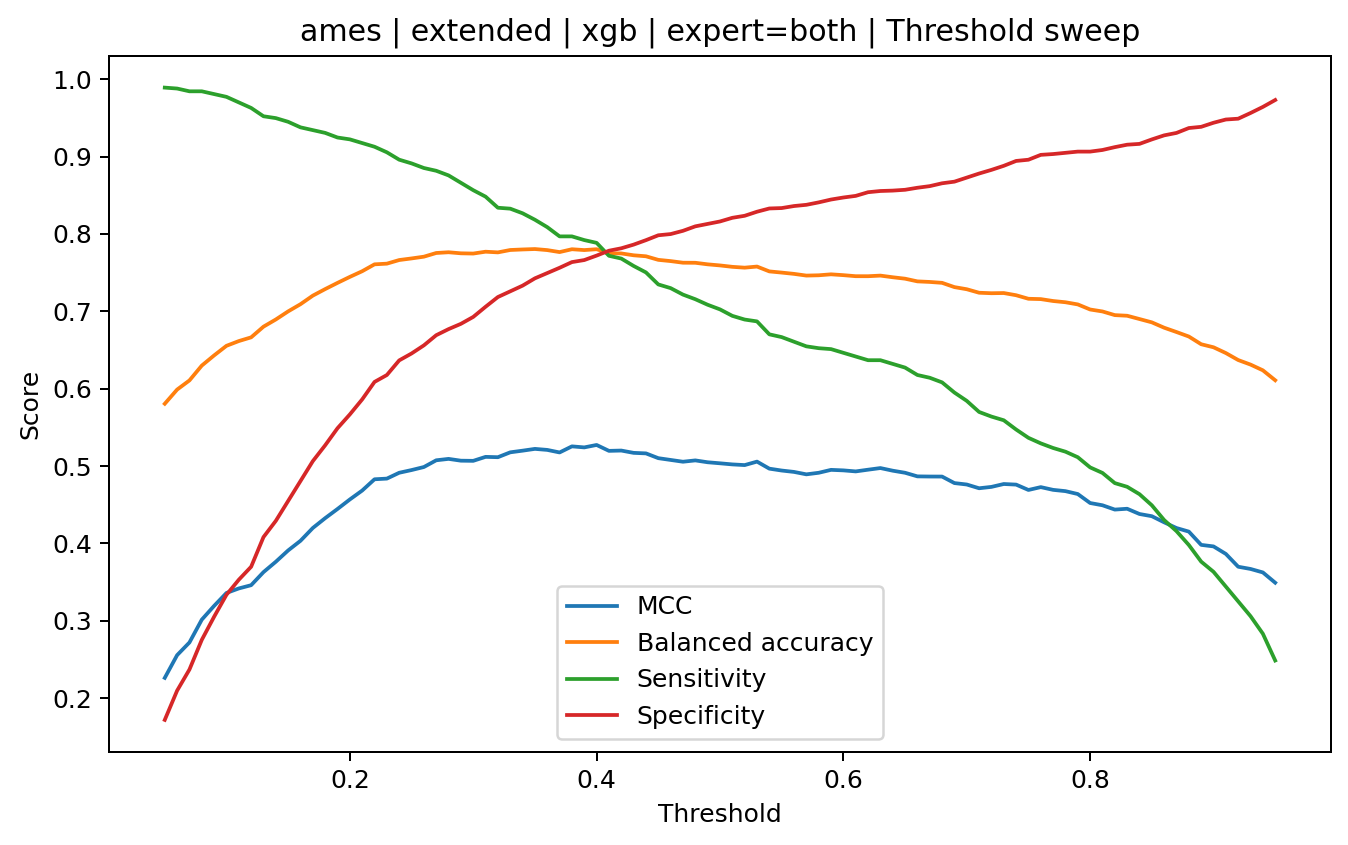

The file beside this chart, header and first rows:
threshold, tn, fp, fn, tp, sensitivity, specificity, balanced_accuracy, mcc
0.05, 327, 1577, 9, 828, 0.9892, 0.1717, 0.5805, 0.2261
0.06, 399, 1505, 10, 827, 0.9881, 0.2096, 0.5988, 0.2554
0.07, 451, 1453, 13, 824, 0.9845, 0.2369, 0.6107, 0.2718
0.08, 524, 1380, 13, 824, 0.9845, 0.2752, 0.6298, 0.3013
0.09, 581, 1323, 16, 821, 0.9809, 0.3051, 0.643, 0.3192
0.1, 635, 1269, 19, 818, 0.9773, 0.3335, 0.6554, 0.3358
0.11, 672, 1232, 25, 812, 0.9701, 0.3529, 0.6615, 0.3417
0.12, 704, 1200, 31, 806, 0.963, 0.3697, 0.6664, 0.3459
0.13, 777, 1127, 40, 797, 0.9522, 0.4081, 0.6801, 0.3628
0.14, 817, 1087, 42, 795, 0.9498, 0.4291, 0.6895, 0.3762
0.15, 866, 1038, 46, 791, 0.945, 0.4548, 0.6999, 0.3909
0.16, 915, 989, 52, 785, 0.9379, 0.4806, 0.7092, 0.4033
0.17, 964, 940, 55, 782, 0.9343, 0.5063, 0.7203, 0.4199
0.18, 1003, 901, 58, 779, 0.9307, 0.5268, 0.7287, 0.4326
0.19, 1045, 859, 63, 774, 0.9247, 0.5488, 0.7368, 0.4444
0.2, 1079, 825, 65, 772, 0.9223, 0.5667, 0.7445, 0.4567
0.21, 1116, 788, 69, 768, 0.9176, 0.5861, 0.7518, 0.4683
0.22, 1159, 745, 73, 764, 0.9128, 0.6087, 0.7608, 0.4828
0.23, 1176, 728, 79, 758, 0.9056, 0.6176, 0.7616, 0.4837
0.24, 1212, 692, 87, 750, 0.8961, 0.6366, 0.7663, 0.4913
0.25, 1229, 675, 91, 746, 0.8913, 0.6455, 0.7684, 0.4948
0.26, 1249, 655, 96, 741, 0.8853, 0.656, 0.7706, 0.4987
0.27, 1274, 630, 99, 738, 0.8817, 0.6691, 0.7754, 0.5074
0.28, 1289, 615, 104, 733, 0.8757, 0.677, 0.7764, 0.5092
0.29, 1302, 602, 112, 725, 0.8662, 0.6838, 0.775, 0.5069
0.3, 1319, 585, 120, 717, 0.8566, 0.6928, 0.7747, 0.5067
0.31, 1344, 560, 127, 710, 0.8483, 0.7059, 0.7771, 0.5118
0.32, 1368, 536, 139, 698, 0.8339, 0.7185, 0.7762, 0.5114
0.33, 1382, 522, 140, 697, 0.8327, 0.7258, 0.7793, 0.5177
0.34, 1396, 508, 145, 692, 0.8268, 0.7332, 0.78, 0.5198
0.35, 1414, 490, 152, 685, 0.8184, 0.7426, 0.7805, 0.5221
0.36, 1427, 477, 160, 677, 0.8088, 0.7495, 0.7792, 0.5208
0.37, 1440, 464, 170, 667, 0.7969, 0.7563, 0.7766, 0.5175
0.38, 1454, 450, 170, 667, 0.7969, 0.7637, 0.7803, 0.5254
0.39, 1459, 445, 174, 663, 0.7921, 0.7663, 0.7792, 0.5241
0.4, 1470, 434, 177, 660, 0.7885, 0.7721, 0.7803, 0.5272
0.41, 1482, 422, 191, 646, 0.7718, 0.7784, 0.7751, 0.5196
0.42, 1488, 416, 194, 643, 0.7682, 0.7815, 0.7749, 0.52
0.43, 1497, 407, 202, 635, 0.7587, 0.7862, 0.7725, 0.517
0.44, 1508, 396, 209, 628, 0.7503, 0.792, 0.7712, 0.5163
0.45, 1520, 384, 222, 615, 0.7348, 0.7983, 0.7665, 0.5101
0.46, 1523, 381, 226, 611, 0.73, 0.7999, 0.7649, 0.5078
0.47, 1531, 373, 233, 604, 0.7216, 0.8041, 0.7629, 0.5055
0.48, 1542, 362, 238, 599, 0.7157, 0.8099, 0.7628, 0.5072
0.49, 1548, 356, 244, 593, 0.7085, 0.813, 0.7608, 0.5048
0.5, 1554, 350, 249, 588, 0.7025, 0.8162, 0.7593, 0.5035
0.51, 1563, 341, 256, 581, 0.6941, 0.8209, 0.7575, 0.5021
0.52, 1568, 336, 260, 577, 0.6894, 0.8235, 0.7564, 0.5012
0.53, 1578, 326, 262, 575, 0.687, 0.8288, 0.7579, 0.5057
0.54, 1586, 318, 276, 561, 0.6703, 0.833, 0.7516, 0.4966
0.55, 1587, 317, 279, 558, 0.6667, 0.8335, 0.7501, 0.4941
0.56, 1592, 312, 284, 553, 0.6607, 0.8361, 0.7484, 0.4924
0.57, 1595, 309, 289, 548, 0.6547, 0.8377, 0.7462, 0.4892
0.58, 1601, 303, 291, 546, 0.6523, 0.8409, 0.7466, 0.4912
0.59, 1608, 296, 292, 545, 0.6511, 0.8445, 0.7478, 0.495
0.6, 1613, 291, 296, 541, 0.6464, 0.8472, 0.7468, 0.4944
0.61, 1617, 287, 300, 537, 0.6416, 0.8493, 0.7454, 0.493
0.62, 1626, 278, 304, 533, 0.6368, 0.854, 0.7454, 0.4952
0.63, 1629, 275, 304, 533, 0.6368, 0.8556, 0.7462, 0.4973
0.64, 1630, 274, 308, 529, 0.632, 0.8561, 0.7441, 0.4939
... 31 more rows
